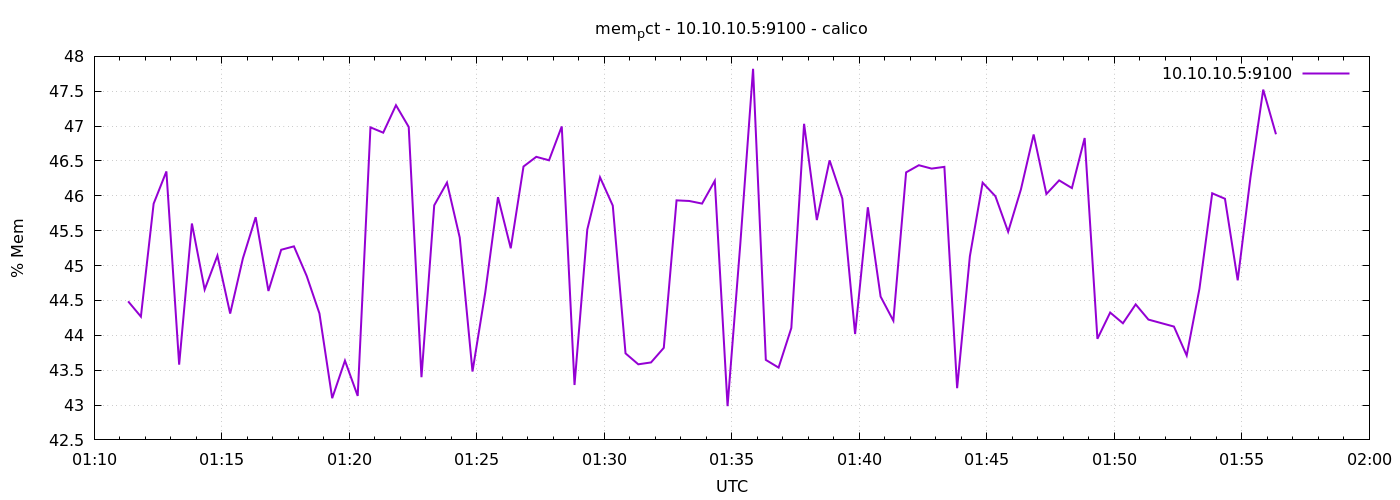

The table this chart was drawn from, first rows:
1776820280	44.48710467383877
1776820310	44.27
1776820340	45.89
1776820370	46.35
1776820400	43.58
1776820430	45.6
1776820460	44.66
1776820490	45.14
1776820520	44.31
1776820550	45.1
1776820580	45.69
1776820610	44.64
1776820640	45.23
1776820670	45.28
1776820700	44.85
1776820730	44.31
1776820760	43.1
1776820790	43.64
1776820820	43.13
1776820850	46.98
1776820880	46.91
1776820910	47.3
1776820940	46.99
1776820970	43.4
1776821000	45.86
1776821030	46.19
1776821060	45.4
1776821090	43.48
1776821120	44.61
1776821150	45.98
1776821180	45.25
1776821210	46.42
1776821240	46.56
1776821270	46.51
1776821300	47
1776821330	43.29
1776821360	45.52
1776821390	46.27
1776821420	45.86
1776821450	43.74
1776821480	43.58
1776821510	43.61
1776821540	43.82
1776821570	45.94
1776821600	45.93
1776821630	45.89
1776821660	46.22
1776821690	42.98
1776821720	45.31
1776821750	47.82
1776821780	43.65
1776821810	43.54
1776821840	44.1
1776821870	47.03
1776821900	45.65
1776821930	46.51
1776821960	45.96
1776821990	44.02
1776822020	45.84
1776822050	44.56
1776822080	44.21
... 30 more rows
